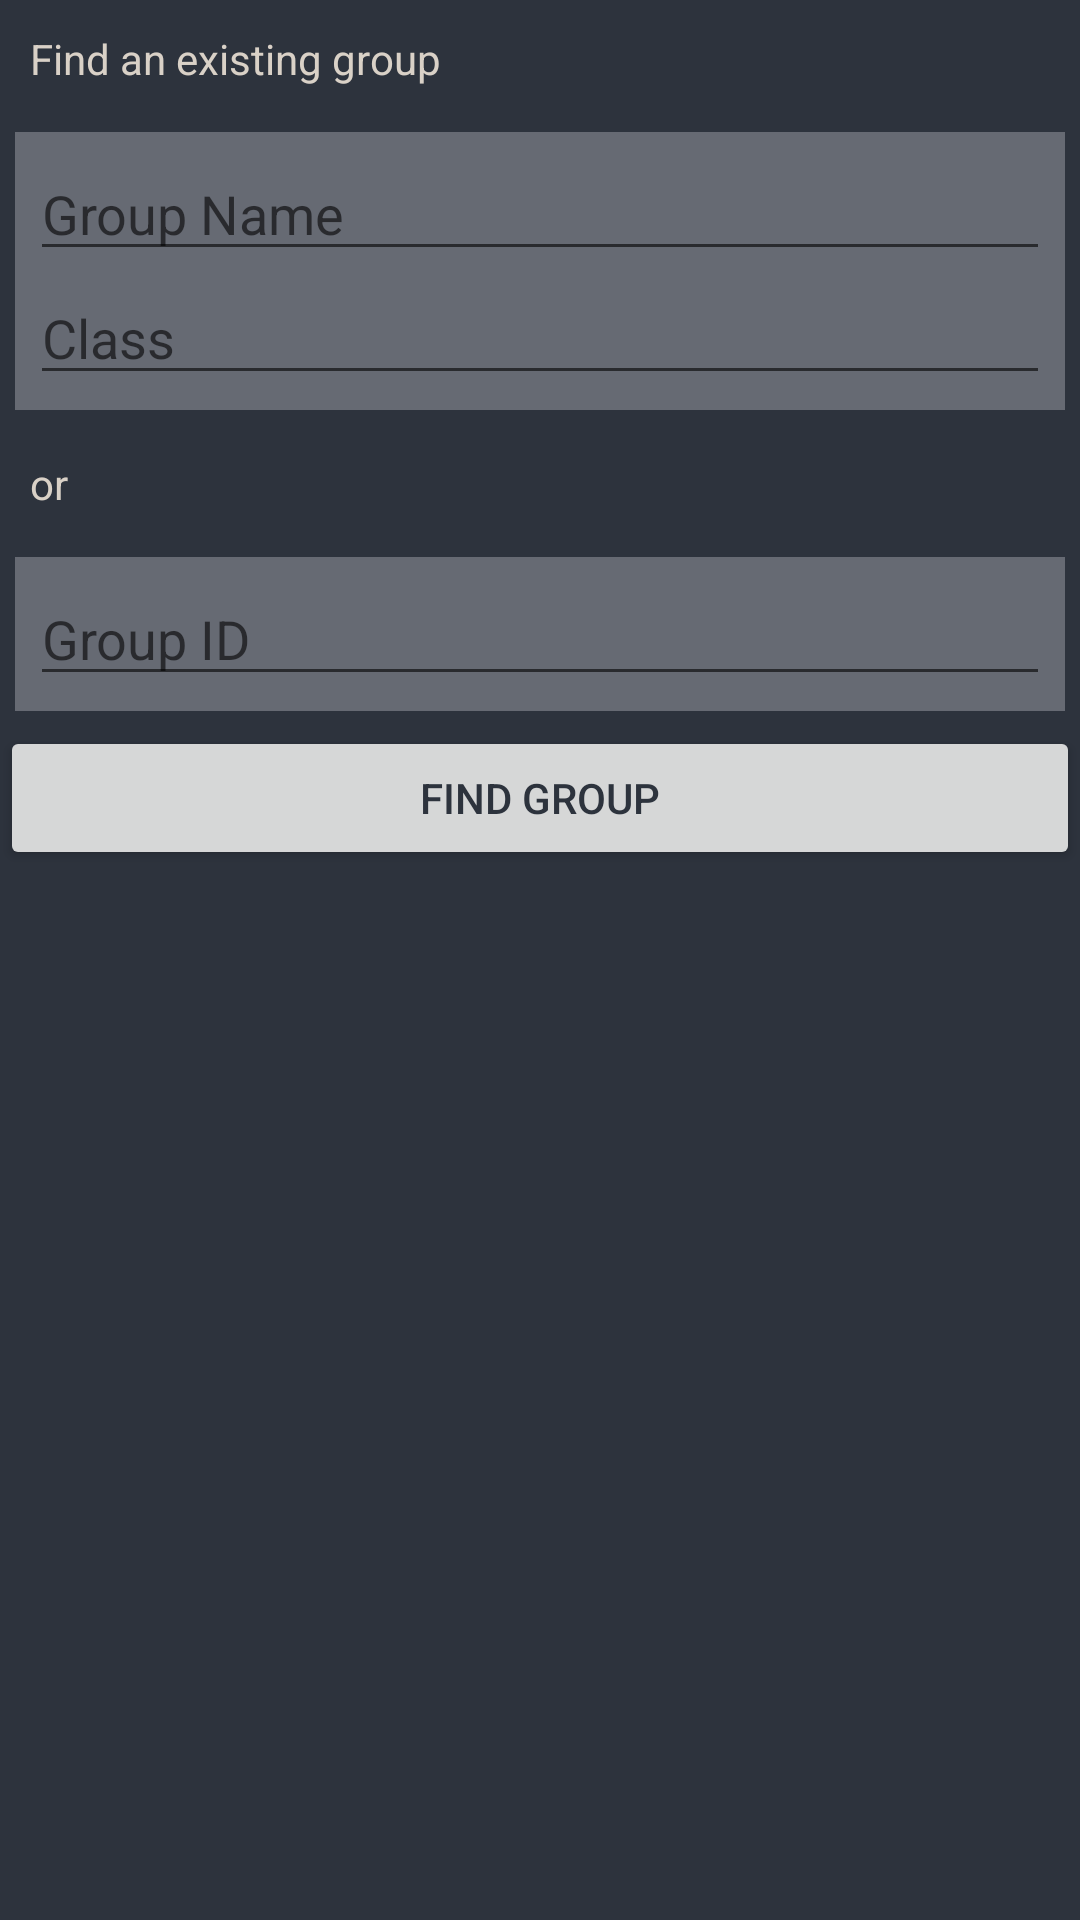

Write the Android layout XML for this screen, with the resource values it uses.
<!-- AndroidManifest.xml: application theme AppTheme -->
<!-- res/layout/fragment_group_find.xml -->
<?xml version="1.0" encoding="utf-8"?>
<LinearLayout xmlns:android="http://schemas.android.com/apk/res/android"
    style="@style/group_fragmentStyle">

    <TextView
        style="@style/group_section_title"
        android:text="Find an existing group"/>

    <LinearLayout
        style="@style/group_section_linearLayout">

        <EditText
            style="@style/standard_block"
            android:id="@+id/group_find_name"
            android:hint="Group Name" />
        <EditText
            style="@style/standard_block"
            android:id="@+id/group_find_class"
            android:hint="Class" />

    </LinearLayout>

    <TextView
        style="@style/group_section_title"
        android:text="or"
        android:layout_gravity="center"
        />
    <LinearLayout
        style="@style/group_section_linearLayout">

        <EditText
            style="@style/standard_block"
            android:id="@+id/group_find_id"
            android:hint="Group ID" />

    </LinearLayout>


    <Button
        style="@style/standard_block_button"
        android:text="Find Group"
        android:onClick="findGroup"/>

</LinearLayout>
<!-- resources referenced by this layout -->
<resources>
  <style name="group_fragmentStyle">
          <item name="android:orientation">vertical</item>
          <item name="android:layout_width">match_parent</item>
          <item name="android:layout_height">match_parent</item>
          <item name="android:background">#2D333D</item>
  
      </style>
  <style name="group_section_linearLayout">
  
              <item name="android:layout_width">match_parent</item>
              <item name="android:layout_height">wrap_content</item>
              <item name="android:padding">5dp</item>
              <item name="android:layout_margin">5dp</item>
              <item name="android:orientation">vertical</item>
              <item name="android:background">#666A73</item>
  
      </style>
  <style name="group_section_title">
          <item name="android:layout_width">match_parent</item>
          <item name="android:layout_height">wrap_content</item>
          <item name="android:layout_margin">5dp</item>
          <item name="android:padding">5dp</item>
          <item name="android:textColor">#D9D1C7</item>
  
      </style>
  <style name="standard_block">
          <item name="android:layout_width">match_parent</item>
          <item name="android:layout_height">wrap_content</item>
          <item name="android:textColor">#D9D1C7</item>
  
      </style>
  <style name="standard_block_button">
  
          <item name="android:layout_width">match_parent</item>
          <item name="android:layout_height">wrap_content</item>
          <item name="android:textColor">#2D333D</item>
      </style>
  <style name="AppTheme" parent="android:Theme.Material.Light">
      </style>
</resources>
